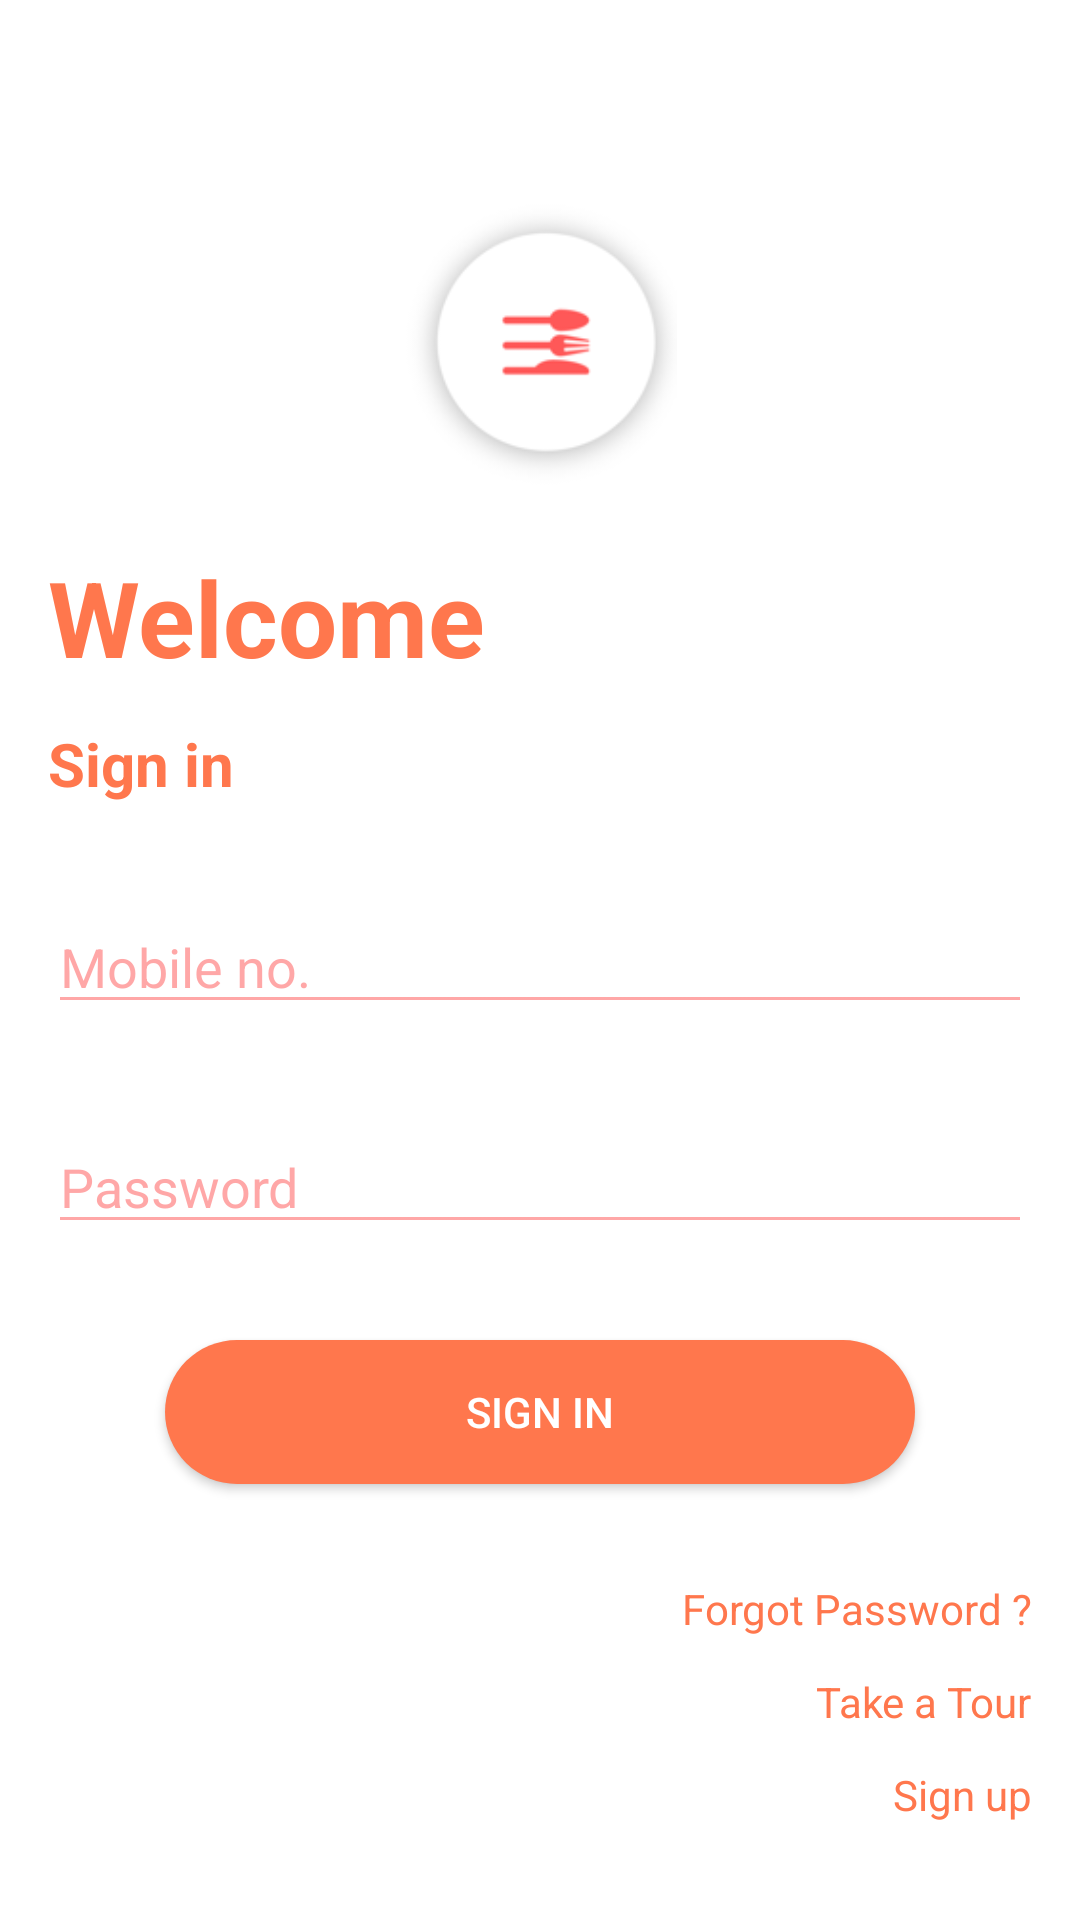

Layout XML and referenced resources for this Android screen:
<!-- AndroidManifest.xml: application theme Theme.Restraw -->
<!-- res/layout/activity_login.xml -->
<?xml version="1.0" encoding="utf-8"?>
<LinearLayout
    xmlns:android="http://schemas.android.com/apk/res/android"
    xmlns:app="http://schemas.android.com/apk/res-auto"
    xmlns:tools="http://schemas.android.com/tools"
    android:layout_width="match_parent"
    android:layout_height="match_parent"
    android:orientation="vertical"
    android:gravity="center"
    tools:context=".authentication.LoginActivity">

    <ImageView
        android:id="@+id/imageView2"
        android:layout_width="100dp"
        android:layout_height="100dp"
        android:layout_marginTop="50dp"
        app:layout_constraintEnd_toEndOf="parent"
        app:layout_constraintStart_toStartOf="parent"
        app:layout_constraintTop_toTopOf="parent"
        app:srcCompat="@drawable/restraw_logo" />

    <LinearLayout
        android:layout_width="match_parent"
        android:layout_height="wrap_content"
        android:orientation="vertical"
        tools:layout_editor_absoluteX="0dp"
        android:layout_margin="16dp"
        app:layout_constraintTop_toBottomOf="@+id/imageView2">

        <TextView
            android:layout_width="wrap_content"
            android:layout_height="wrap_content"
            android:text="Welcome"
            android:textColor="@color/primaryColor"
            android:textStyle="bold"
            android:textSize="35sp"/>
        <TextView
            android:layout_width="wrap_content"
            android:layout_height="wrap_content"
            android:text="Sign in"
            android:textColor="@color/primaryColor"
            android:textStyle="bold"
            android:textSize="20sp"
            android:layout_marginTop="12dp"
            />


        <EditText
            android:layout_width="match_parent"
            android:layout_height="wrap_content"
            android:hint="Mobile no."
            android:inputType="phone"
            android:layout_marginTop="32dp"
            android:backgroundTint="@color/primaryColorHint"
            android:textColorHint="@color/primaryColorHint"/>

         <EditText
            android:layout_width="match_parent"
            android:layout_height="wrap_content"
            android:hint="Password"
             android:inputType="textPassword"
            android:layout_marginTop="32dp"
             android:backgroundTint="@color/primaryColorHint"
             android:textColorHint="@color/primaryColorHint"/>

        <androidx.appcompat.widget.AppCompatButton
            android:id="@+id/signInButton"
            android:layout_width="250dp"
            android:layout_height="wrap_content"
            android:text="SIGN IN"
            android:layout_gravity="center"
            android:textColor="@color/white"
            android:layout_marginTop="32dp"
            android:background="@drawable/registration_button_shape"/>


        <TextView
            android:layout_width="wrap_content"
            android:layout_height="wrap_content"
            android:text="Forgot Password ?"
            android:layout_gravity="end"
            android:layout_marginTop="32dp"
            android:textColor="@color/primaryColor"
            />
        <TextView
            android:id="@+id/takeATourTV"
            android:layout_width="wrap_content"
            android:layout_height="wrap_content"
            android:text="Take a Tour"
            android:layout_gravity="end"
            android:textColor="@color/primaryColor"
            android:layout_marginTop="12dp"
            />
        <TextView
            android:layout_width="wrap_content"
            android:layout_height="wrap_content"
            android:text="Sign up"
            android:layout_gravity="end"
            android:textColor="@color/primaryColor"
            android:layout_marginTop="12dp"
            />

    </LinearLayout>
</LinearLayout>
<!-- resources referenced by this layout -->
<resources>
  <color name="primaryColor">#FF774D</color>
  <color name="primaryColorHint">#8AFF5D5D</color>
  <color name="white">#FFFFFFFF</color>
  <!-- drawable registration_button_shape (drawable) -->
  <?xml version="1.0" encoding="utf-8"?>
  <shape xmlns:android="http://schemas.android.com/apk/res/android">
  
      <corners
          android:radius="25dp"
          />
      <solid
          android:color="@color/primaryColor"/>
  </shape>
  <!-- drawable restraw_logo: png bitmap (drawable, 6400 bytes) -->
  <style name="Theme.Restraw" parent="Theme.MaterialComponents.DayNight.NoActionBar">
          
          <item name="colorPrimary">@color/primaryColor</item>
          <item name="colorPrimaryVariant">@color/primaryColor</item>
          <item name="colorOnPrimary">@color/white</item>
          
          <item name="colorSecondary">@color/primaryColorHint</item>
          <item name="colorSecondaryVariant">@color/primaryColorHint</item>
          <item name="colorOnSecondary">@color/black</item>
          
          <item name="android:statusBarColor" tools:targetApi="l">?attr/colorPrimaryVariant</item>
          
      </style>
  <color name="black">#FF000000</color>
</resources>
